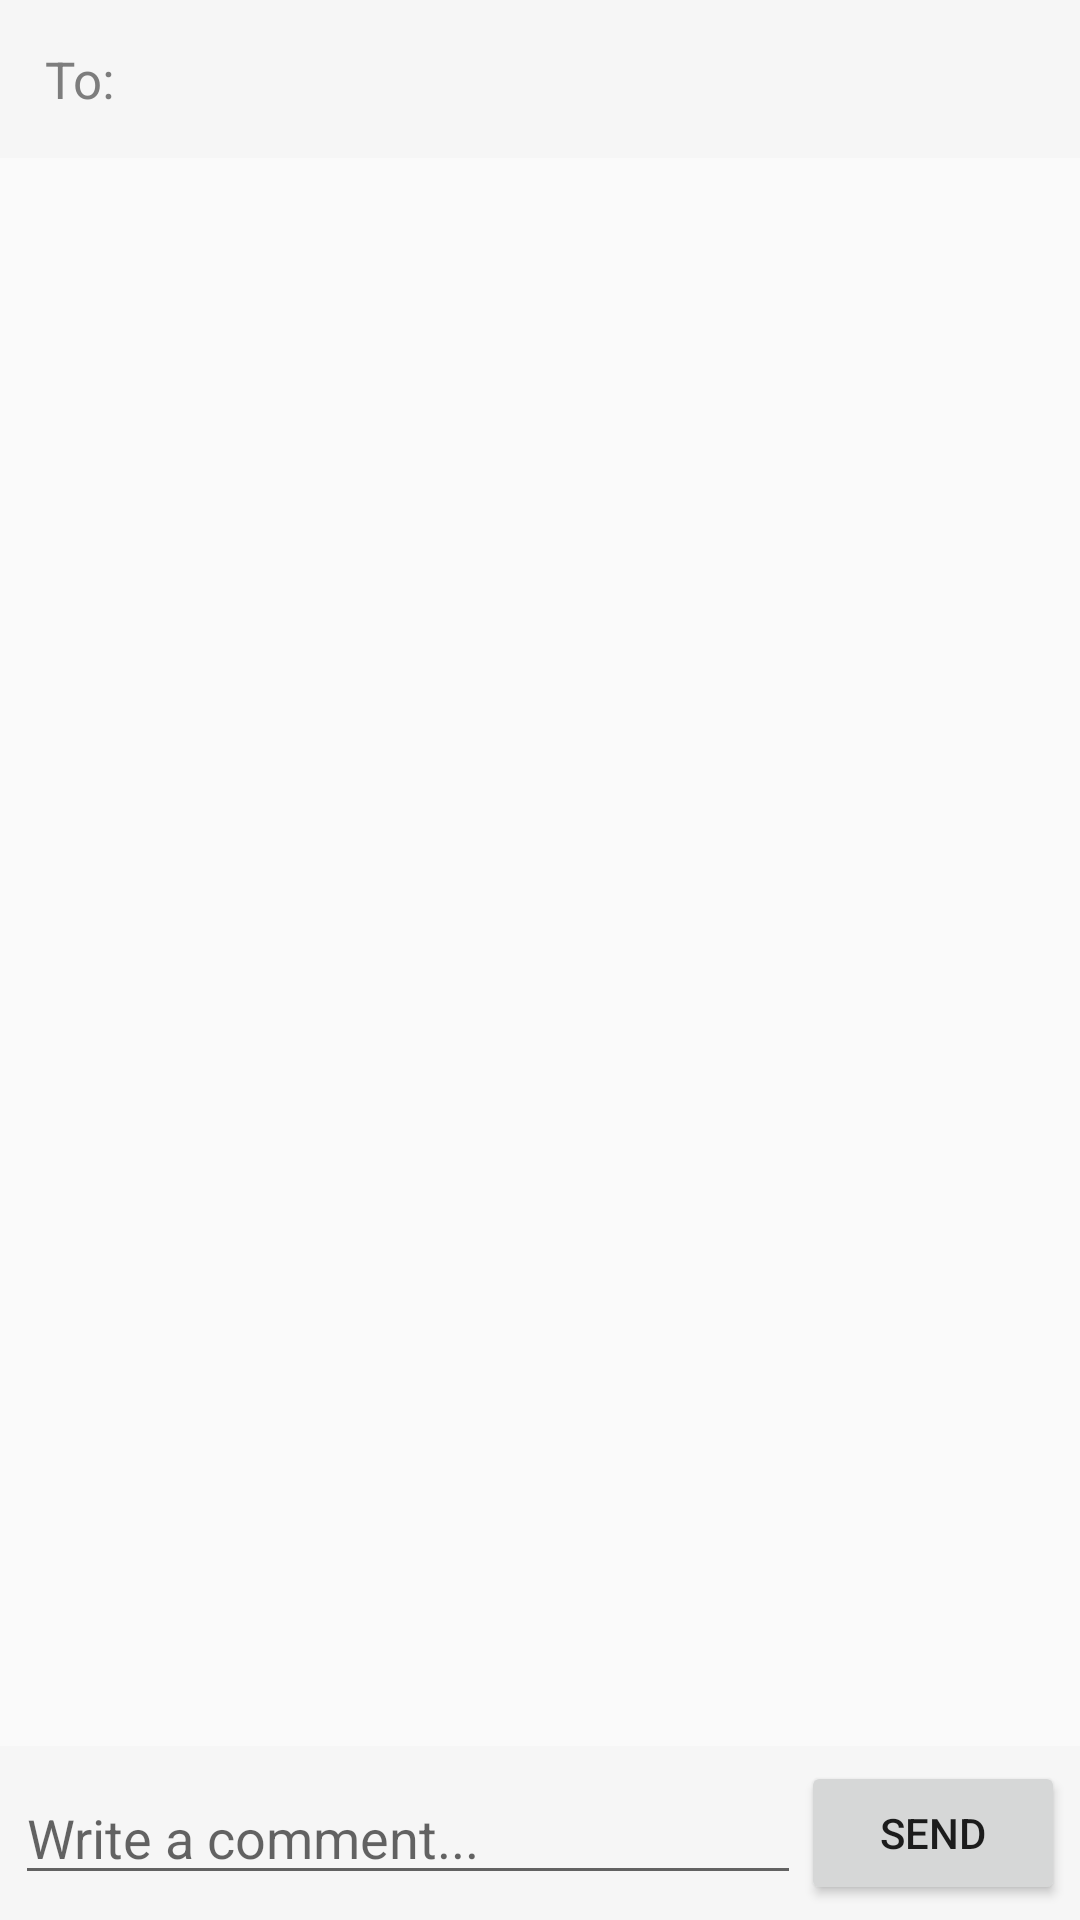

Here is an Android app screen rendered from its layout file. Give the layout XML and the strings, colors and styles it references.
<!-- AndroidManifest.xml: application theme AppTheme -->
<!-- res/layout/activity_chat.xml -->
<?xml version="1.0" encoding="utf-8"?>
<RelativeLayout xmlns:android="http://schemas.android.com/apk/res/android"
    android:layout_width="match_parent"
    android:layout_height="match_parent">

    <TextView
        android:id="@+id/chatSuppliers"
        android:layout_width="match_parent"
        android:layout_height="wrap_content"
        android:layout_alignParentTop="true"
        android:background="#f6f6f6"
        android:padding="15dp"
        android:text="To:"
        android:textColor="#7d7d7d" />

    <RelativeLayout
        android:id="@+id/chatBottom"
        android:layout_width="match_parent"
        android:layout_height="wrap_content"
        android:layout_alignParentBottom="true"
        android:background="#f6f6f6"
        android:padding="5dp">

        <Button
            android:id="@+id/chatSendBtn"
            android:layout_width="wrap_content"
            android:layout_height="wrap_content"
            android:layout_alignParentEnd="true"
            android:layout_alignParentRight="true"
            android:layout_centerVertical="true"
            android:text="Send" />

        <EditText
            android:id="@+id/chatMessageField"
            android:layout_width="match_parent"
            android:layout_height="wrap_content"
            android:layout_centerVertical="true"
            android:layout_toLeftOf="@+id/chatSendBtn"
            android:layout_toStartOf="@+id/chatSendBtn"
            android:hint="Write a comment..." />
    </RelativeLayout>

    <ListView
        android:id="@+id/chatMessageList"
        android:layout_width="wrap_content"
        android:layout_height="wrap_content"
        android:layout_above="@id/chatBottom"
        android:layout_below="@+id/chatSuppliers"
        android:background="@drawable/bordered_bg" />

</RelativeLayout>
<!-- resources referenced by this layout -->
<resources>
  <style name="AppTheme" parent="Theme.AppCompat.Light.DarkActionBar">
          
          <item name="colorPrimary">@color/colorPrimary</item>
          <item name="colorPrimaryDark">@color/colorPrimaryDark</item>
          <item name="colorAccent">@color/colorAccent</item>
          <item name="android:textViewStyle">@style/Titles</item>
      </style>
  <color name="colorPrimary">#3F51B5</color>
  <color name="colorPrimaryDark">#303F9F</color>
  <color name="colorAccent">#FF4081</color>
  <style name="Titles">
          <item name="android:textColor">@android:color/black</item>
          <item name="android:textSize">17sp</item>
      </style>
</resources>
